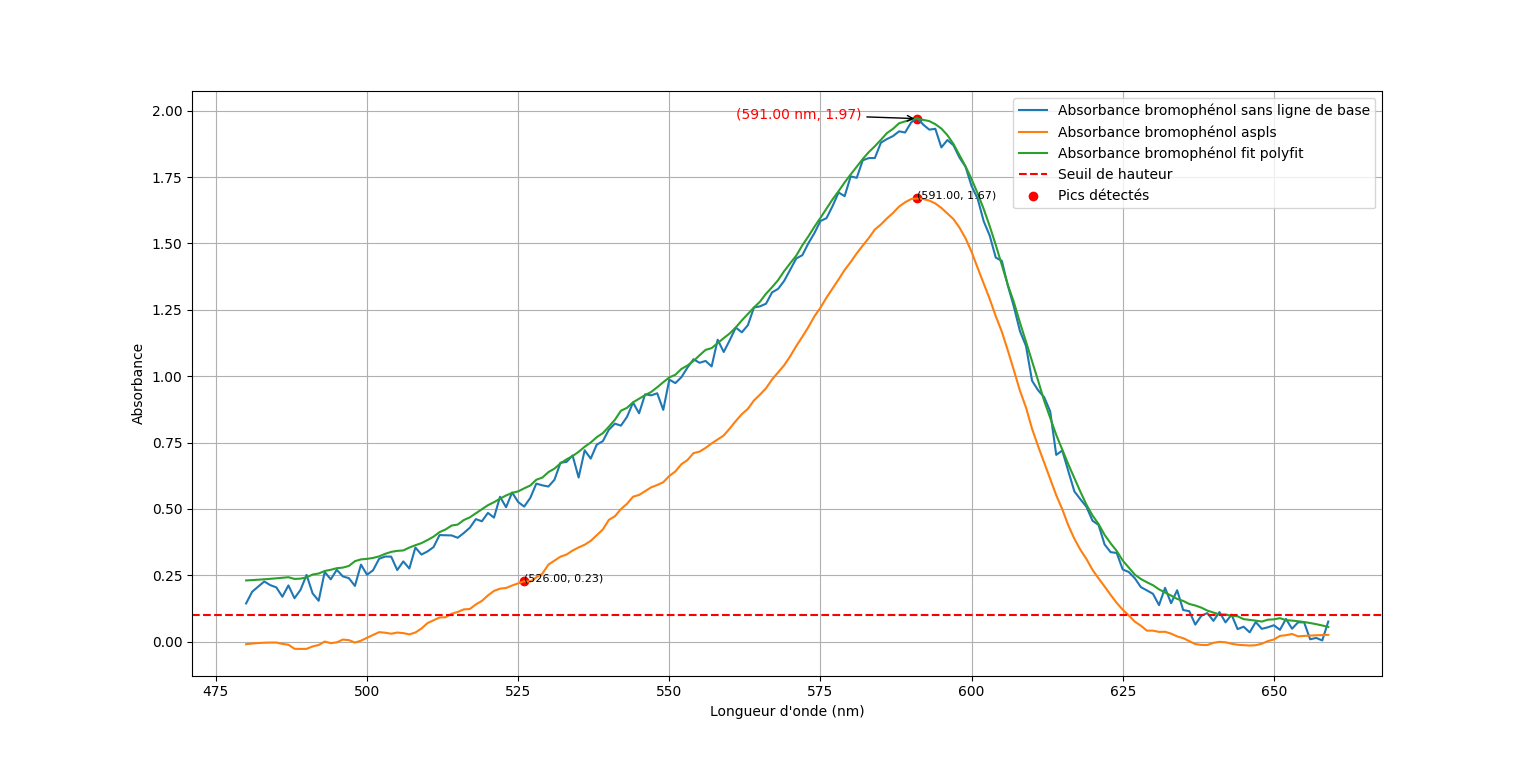

The table this chart was drawn from, first rows:
Longueur d'onde (nm), Absorbance, Tension reference (Volt), Tension echantillon (Volt), pas de vis (mm)
886.1, -0.0762, -3.508, -2.943, 0.03123
885.1, -0.004786, -2.782, -2.752, 0.06246
884.1, -0.01448, -2.656, -2.569, 0.09369
883.1, -0.009143, -2.419, -2.369, 0.1249
882.1, -0.07304, -2.513, -2.124, 0.1562
881.1, -0.07309, -2.329, -1.968, 0.1874
880.1, -0.04899, -2.236, -1.998, 0.2186
879.1, -0.08578, -2.234, -1.833, 0.2498
878.1, -0.04484, -2.084, -1.88, 0.2811
877.1, -0.06212, -1.966, -1.704, 0.3123
876.1, -0.05428, -1.827, -1.612, 0.3435
875.1, -0.04863, -1.745, -1.561, 0.3748
874.1, -0.07428, -1.634, -1.377, 0.406
873.1, -0.03531, -1.562, -1.44, 0.4372
872.1, -0.05657, -1.521, -1.336, 0.4685
871.1, -0.04762, -1.563, -1.401, 0.4997
870.1, -0.1018, -1.521, -1.203, 0.5309
869.1, -0.07291, -1.492, -1.261, 0.5621
868.1, -0.1118, -1.574, -1.217, 0.5934
867.1, -0.07867, -1.544, -1.288, 0.6246
866.1, -0.1078, -1.715, -1.338, 0.6558
865.1, -0.09792, -1.668, -1.332, 0.6871
864.1, -0.06459, -1.577, -1.359, 0.7183
863.1, -0.1152, -1.782, -1.367, 0.7495
862.1, -0.1193, -1.764, -1.34, 0.7808
861.1, -0.1939, -2.031, -1.3, 0.812
860.1, -0.145, -1.943, -1.392, 0.8432
859.1, -0.2029, -1.997, -1.251, 0.8745
858.1, -0.1379, -1.694, -1.233, 0.9057
857.1, -0.1805, -1.732, -1.143, 0.9369
856.1, -0.1933, -1.667, -1.068, 0.9681
855.1, -0.2058, -1.805, -1.124, 0.9994
854.1, -0.239, -1.91, -1.102, 1.031
853.1, -0.2626, -1.865, -1.019, 1.062
852.1, -0.2721, -1.796, -0.9596, 1.093
851.1, -0.3345, -1.805, -0.8356, 1.124
850.1, -0.3373, -1.731, -0.796, 1.156
849.1, -0.3662, -1.635, -0.7038, 1.187
848.1, -0.4399, -1.708, -0.6203, 1.218
847.1, -0.4557, -1.655, -0.5795, 1.249
846.1, -0.5081, -1.773, -0.5503, 1.28
845.1, -0.5364, -1.688, -0.4911, 1.312
844.1, -0.5662, -1.712, -0.465, 1.343
843.1, -0.6424, -1.689, -0.3849, 1.374
842.1, -0.7202, -1.781, -0.3391, 1.405
841.1, -0.7036, -1.704, -0.3373, 1.437
840.1, -0.8675, -2.005, -0.272, 1.468
839.1, -0.921, -2.061, -0.2472, 1.499
838.1, -0.947, -2.239, -0.2529, 1.53
837.1, -0.9829, -2.356, -0.2451, 1.562
836.1, -1.114, -2.414, -0.1858, 1.593
835.1, -1.17, -2.22, -0.1502, 1.624
834.1, -1.261, -2.364, -0.1296, 1.655
833.1, -1.341, -2.484, -0.1133, 1.686
832.1, -1.434, -2.711, -0.09971, 1.718
831.1, -1.446, -2.488, -0.08901, 1.749
830.1, -1.529, -2.557, -0.0756, 1.78
829.1, -1.584, -2.181, -0.05689, 1.811
828.1, -1.668, -2.037, -0.0437, 1.843
827.1, -1.716, -2.12, -0.04078, 1.874
... 120 more rows
